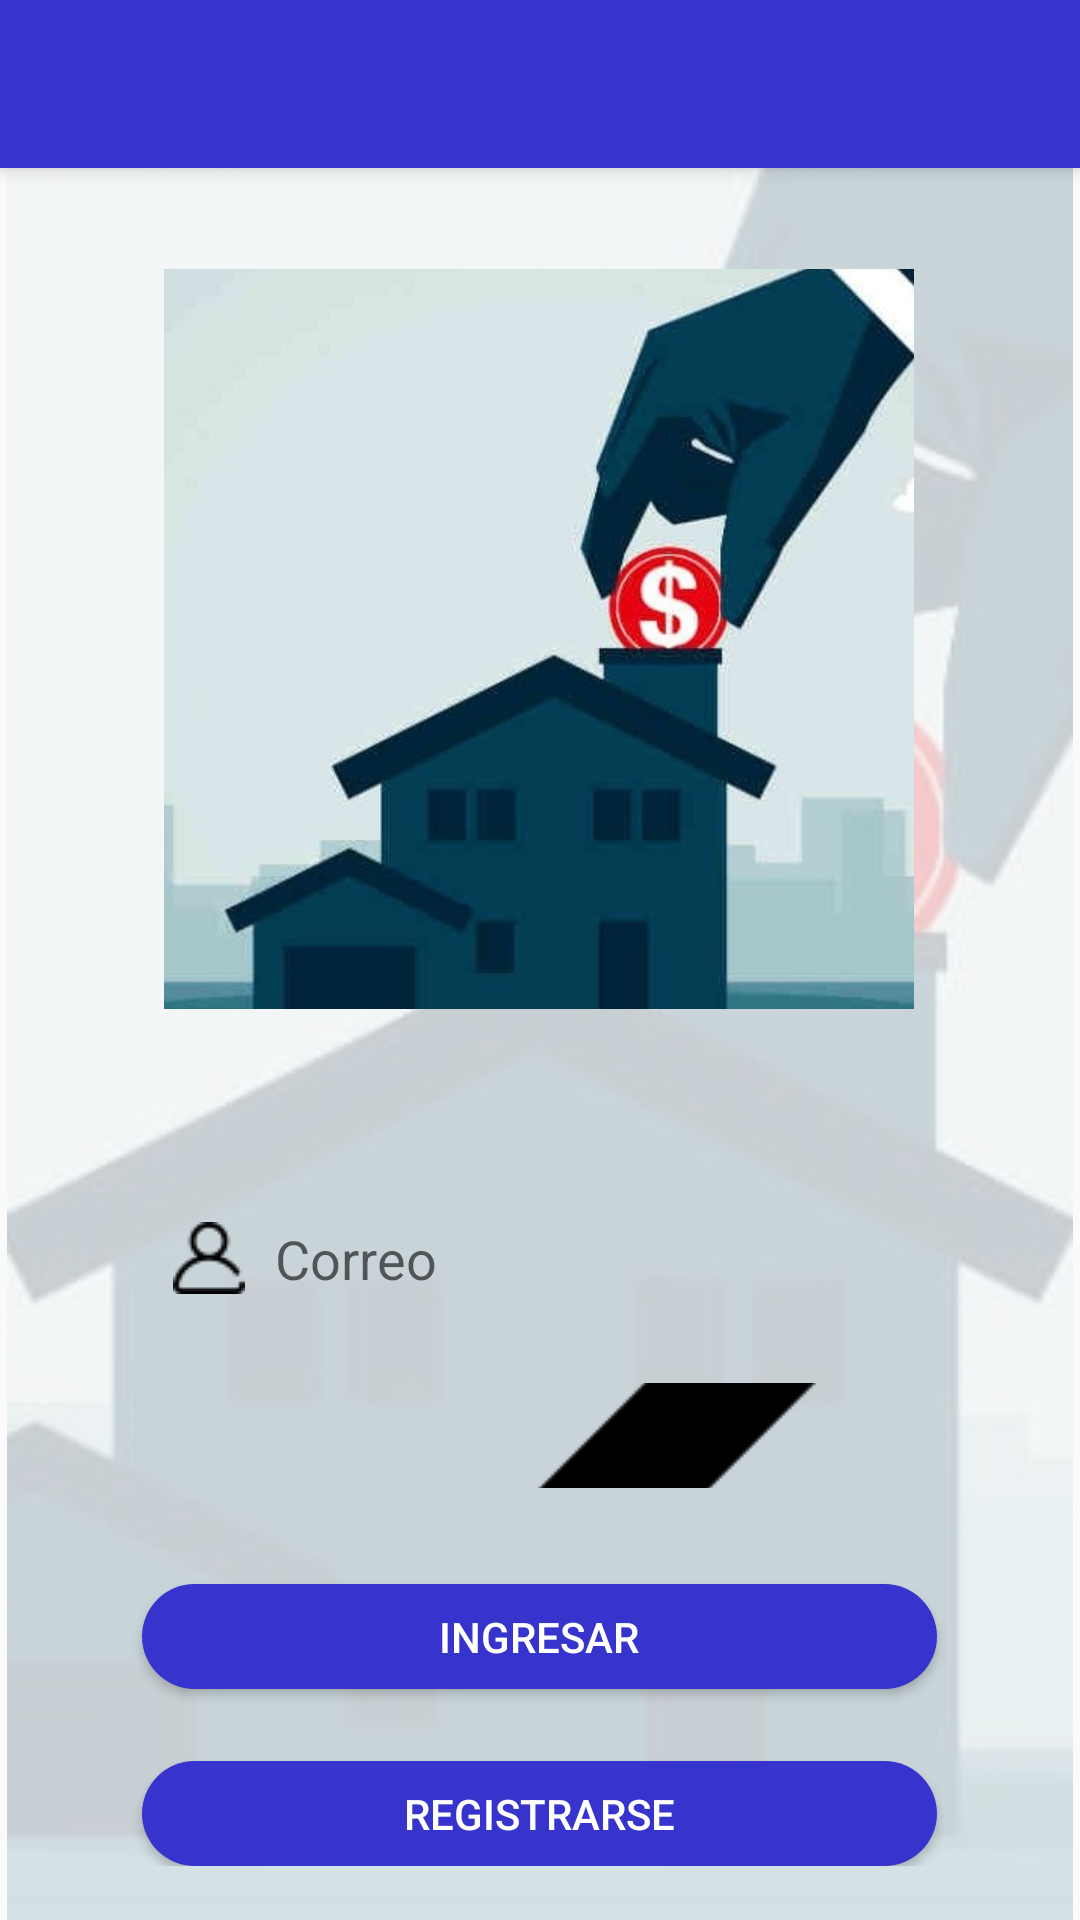

Produce the Android XML layout that renders to this screen, including the resource entries it uses.
<!-- AndroidManifest.xml: application theme AppTheme -->
<!-- res/layout/activity_principal.xml -->
<?xml version="1.0" encoding="utf-8"?>
<FrameLayout
    xmlns:android="http://schemas.android.com/apk/res/android"
    xmlns:app="http://schemas.android.com/apk/res-auto"
    xmlns:tools="http://schemas.android.com/tools"
    android:layout_width="match_parent"
    android:layout_height="match_parent"
    tools:context=".PrincipalActivity">

    <ImageView
        android:id="@+id/principalImage"
        android:layout_width="match_parent"
        android:layout_height="match_parent"
        android:contentDescription="@string/principal_image_description"
        app:srcCompat="@drawable/inicial"
        android:alpha="0.2"/>

    <ScrollView
        android:layout_width="match_parent"
        android:layout_height="match_parent">

    <androidx.constraintlayout.widget.ConstraintLayout
        android:layout_width="match_parent"
        android:layout_height="match_parent">

        <include
            android:id="@+id/toolbar"
            layout="@layout/toolbar"
            app:layout_constraintEnd_toEndOf="parent"
            app:layout_constraintStart_toStartOf="parent"
            app:layout_constraintTop_toTopOf="parent" />

        <ImageView
            android:id="@+id/imageView"
            android:layout_width="250dp"
            android:layout_height="250dp"
            android:layout_marginTop="32dp"
            android:contentDescription="@string/principal_image_description"
            app:layout_constraintEnd_toEndOf="parent"
            app:layout_constraintHorizontal_bias="0.496"
            app:layout_constraintStart_toStartOf="parent"
            app:layout_constraintTop_toBottomOf="@+id/toolbar"
            app:srcCompat="@drawable/principal" />

        <EditText
            android:id="@+id/editEmail"
            android:layout_width="265dp"
            android:layout_height="35dp"
            android:layout_marginTop="64dp"
            android:background="@drawable/edit_text"
            android:drawableStart="@drawable/user"
            android:drawablePadding="10dp"
            android:ems="10"
            android:hint="@string/user_text"
            android:inputType="textEmailAddress"
            android:paddingStart="10dp"
            android:paddingEnd="10dp"
            app:layout_constraintEnd_toEndOf="parent"
            app:layout_constraintStart_toStartOf="parent"
            app:layout_constraintTop_toBottomOf="@+id/imageView" />

        <EditText
            android:id="@+id/editPassword"
            android:layout_width="265dp"
            android:layout_height="35dp"
            android:layout_marginTop="24dp"
            android:background="@drawable/edit_text"
            android:drawableStart="@drawable/key"
            android:drawablePadding="10dp"
            android:ems="10"
            android:hint="@string/password_text"
            android:inputType="textPassword"
            android:paddingStart="10dp"
            android:paddingEnd="10dp"
            app:layout_constraintEnd_toEndOf="parent"
            app:layout_constraintStart_toStartOf="parent"
            app:layout_constraintTop_toBottomOf="@+id/editEmail" />

        <Button
            android:id="@+id/buttonEnter"
            android:layout_width="265dp"
            android:layout_height="35dp"
            android:layout_marginTop="32dp"
            android:background="@drawable/button"
            android:text="@string/log_in_text_button"
            android:textColor="@color/colorWhite"
            app:layout_constraintEnd_toEndOf="parent"
            app:layout_constraintHorizontal_bias="0.498"
            app:layout_constraintStart_toStartOf="parent"
            app:layout_constraintTop_toBottomOf="@+id/editPassword" />

        <Button
            android:id="@+id/buttonRegister"
            android:layout_width="265dp"
            android:layout_height="35dp"
            android:layout_marginTop="24dp"
            android:background="@drawable/button"
            android:text="@string/check_in_button"
            android:textColor="@color/colorWhite"
            app:layout_constraintEnd_toEndOf="parent"
            app:layout_constraintHorizontal_bias="0.498"
            app:layout_constraintStart_toStartOf="parent"
            app:layout_constraintTop_toBottomOf="@+id/buttonEnter" />

    </androidx.constraintlayout.widget.ConstraintLayout>
    </ScrollView>

</FrameLayout>
<!-- res/layout/toolbar.xml (included above) -->
<?xml version="1.0" encoding="utf-8"?>
<androidx.appcompat.widget.Toolbar
    xmlns:android="http://schemas.android.com/apk/res/android"
    android:layout_width="match_parent"
    android:layout_height="wrap_content"
    xmlns:app="http://schemas.android.com/apk/res-auto"
    android:background="@color/colorPrimary"
    android:elevation="4dp"
    android:theme="@style/ThemeOverlay.AppCompat.Dark.ActionBar"
    app:popupTheme="@style/ThemeOverlay.AppCompat.Light"
    app:titleTextColor="@color/colorWhite">

</androidx.appcompat.widget.Toolbar>
<!-- resources referenced by this layout -->
<resources>
  <color name="colorPrimary">#3734CE</color>
  <color name="colorWhite">#FFFFFF</color>
  <!-- drawable button (drawable) -->
  <?xml version="1.0" encoding="utf-8"?>
  <shape
      xmlns:android="http://schemas.android.com/apk/res/android"
      android:shape="rectangle">
      <solid android:color="@color/colorBlue"/>
      <corners android:radius="20dp"/>
  </shape>
  <!-- drawable inicial: jpg bitmap (drawable, 41520 bytes) -->
  <!-- drawable key: png bitmap (drawable, 672 bytes) -->
  <!-- drawable principal: jpg bitmap (drawable, 50000 bytes) -->
  <!-- drawable user: png bitmap (drawable, 670 bytes) -->
  <string name="check_in_button">REGISTRARSE</string>
  <string name="log_in_text_button">INGRESAR</string>
  <string name="password_text">Contraseña</string>
  <string name="principal_image_description">La imagen principal de la aplicación</string>
  <string name="user_text">Correo</string>
  <style name="AppTheme" parent="Theme.AppCompat.Light.NoActionBar">
          
          <item name="colorPrimary">@color/colorPrimary</item>
          <item name="colorPrimaryDark">@color/colorPrimaryDark</item>
          <item name="colorAccent">@color/colorAccent</item>
      </style>
  <color name="colorBlue">#3734CE</color>
  <color name="colorPrimaryDark">#803734CE</color>
  <color name="colorAccent">#FFFFFF</color>
</resources>
